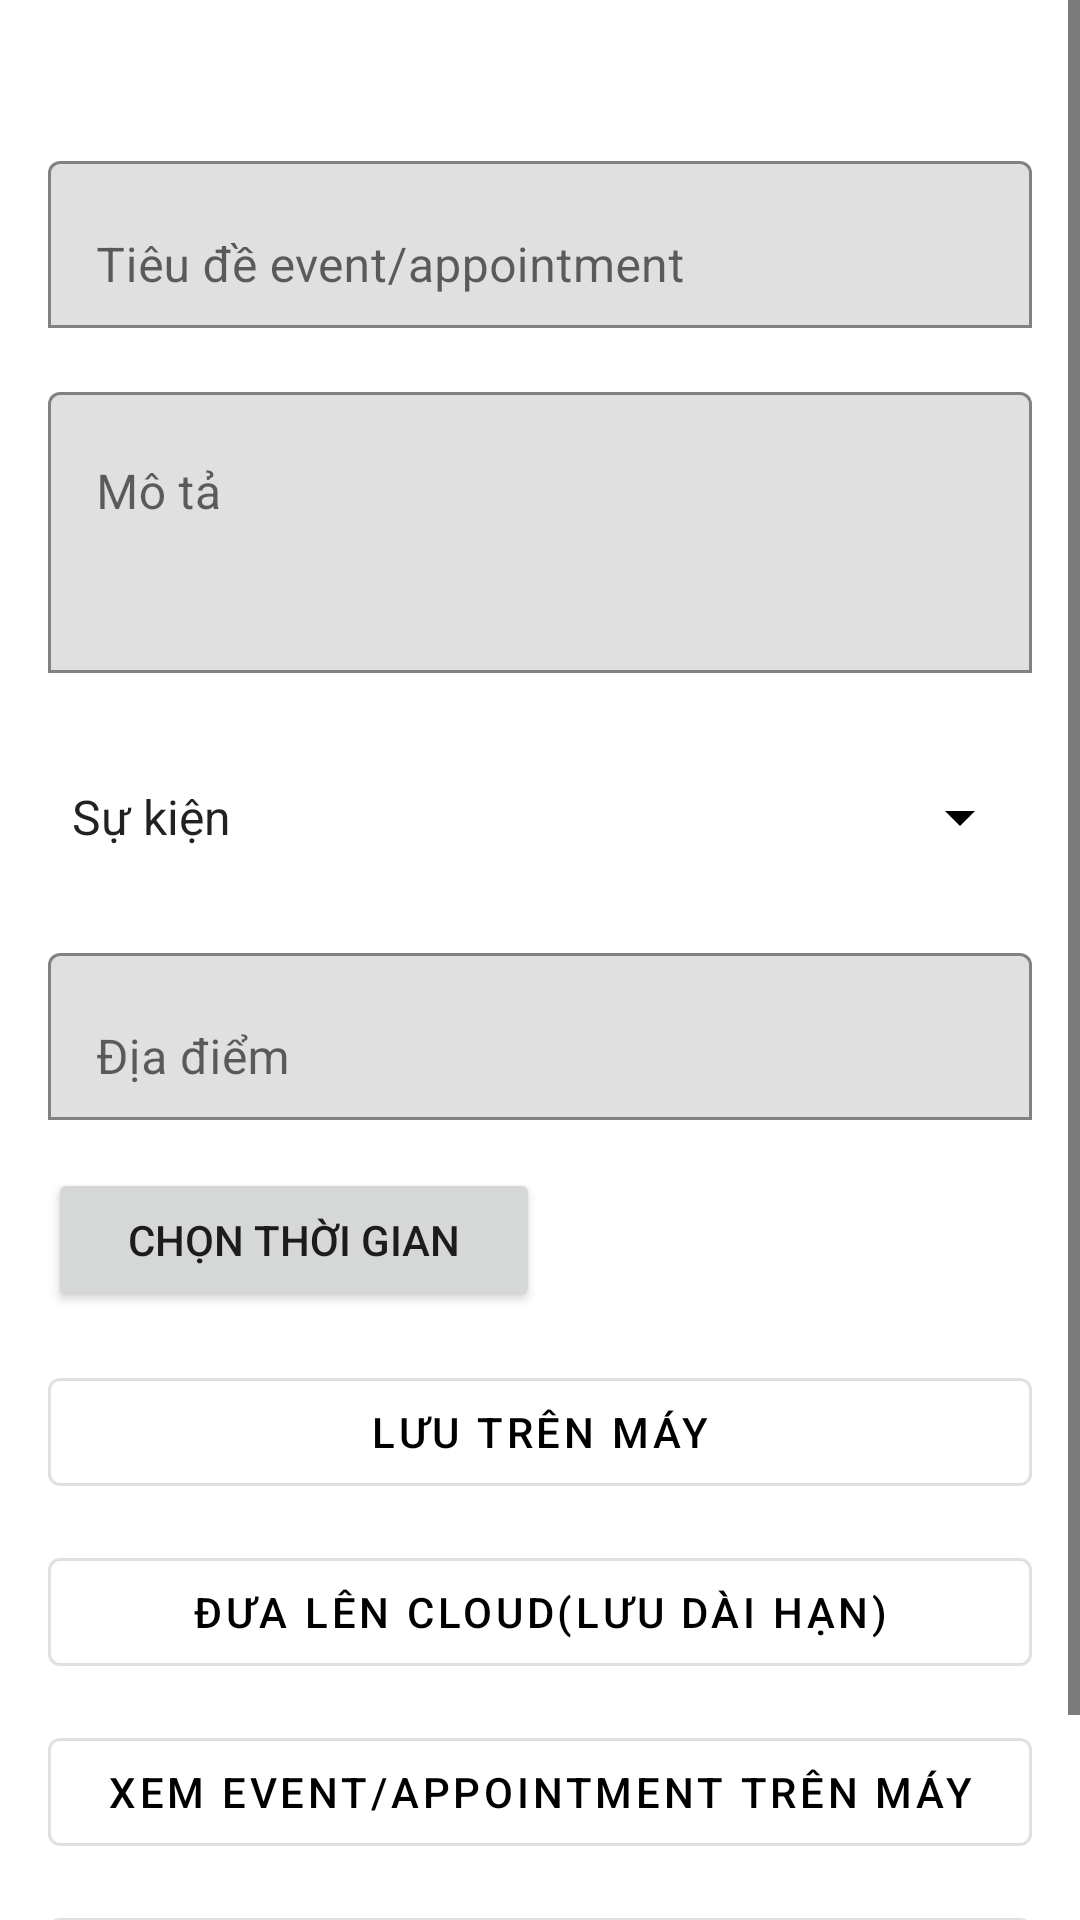

Here is an Android app screen rendered from its layout file. Give the layout XML and the strings, colors and styles it references.
<!-- AndroidManifest.xml: application theme Theme.FitnessTrackingApp -->
<!-- res/layout/fragment_event_management.xml -->
<?xml version="1.0" encoding="utf-8"?>
<ScrollView xmlns:android="http://schemas.android.com/apk/res/android"
    xmlns:app="http://schemas.android.com/apk/res-auto"
    android:layout_width="match_parent"
    android:layout_height="match_parent"
    android:fillViewport="true">

    <LinearLayout
        android:layout_width="match_parent"
        android:layout_height="wrap_content"
        android:orientation="vertical"
        android:padding="16dp">

        
        <TextView
            android:layout_width="match_parent"
            android:layout_height="wrap_content"
            android:text="Event Management"
            android:textStyle="bold"
            android:textSize="18sp"
            android:layout_marginBottom="8dp"
            android:textColor="#FFFFFF"/>

        
        <com.google.android.material.textfield.TextInputLayout
            android:layout_width="match_parent"
            android:layout_height="wrap_content"
            app:boxBackgroundMode="outline"
            app:boxStrokeColor="@color/primary_dark"
            android:layout_marginBottom="16dp">

            <com.google.android.material.textfield.TextInputEditText
                android:id="@+id/etTitle"
                android:layout_width="match_parent"
                android:layout_height="wrap_content"
                android:hint="Tiêu đề event/appointment"/>
        </com.google.android.material.textfield.TextInputLayout>

        
        <com.google.android.material.textfield.TextInputLayout
            android:layout_width="match_parent"
            android:layout_height="wrap_content"
            app:boxBackgroundMode="outline"
            app:boxStrokeColor="@color/primary_dark"
            android:layout_marginBottom="24dp">

            <com.google.android.material.textfield.TextInputEditText
                android:id="@+id/etDesc"
                android:layout_width="match_parent"
                android:layout_height="wrap_content"
                android:hint="Mô tả"
                android:minLines="3"
                android:gravity="top"/>
        </com.google.android.material.textfield.TextInputLayout>

        <com.google.android.material.textfield.TextInputLayout
            android:layout_width="match_parent"
            android:layout_height="wrap_content"
            app:boxBackgroundMode="outline"
            app:boxStrokeColor="@color/primary_dark"
            android:layout_marginBottom="16dp">

            <Spinner
                android:id="@+id/spType"
                android:layout_width="match_parent"
                android:layout_height="wrap_content"
                android:entries="@array/event_types"
                android:minHeight="48dp"/>
        </com.google.android.material.textfield.TextInputLayout>

        <com.google.android.material.textfield.TextInputLayout
            android:layout_width="match_parent"
            android:layout_height="wrap_content"
            app:boxBackgroundMode="outline"
            app:boxStrokeColor="@color/primary_dark"
            android:layout_marginBottom="16dp">

            <com.google.android.material.textfield.TextInputEditText
                android:id="@+id/etLocation"
                android:layout_width="match_parent"
                android:layout_height="wrap_content"
                android:hint="Địa điểm"/>
        </com.google.android.material.textfield.TextInputLayout>

        
        <LinearLayout
            android:layout_width="match_parent"
            android:layout_height="wrap_content"
            android:orientation="horizontal"
            android:layout_marginBottom="16dp">

            <Button
                android:id="@+id/btnPickDateTime"
                android:layout_width="0dp"
                android:layout_height="wrap_content"
                android:layout_weight="1"
                android:text="Chọn thời gian"/>

            <TextView
                android:id="@+id/tvSelectedTime"
                android:layout_width="0dp"
                android:layout_height="wrap_content"
                android:layout_weight="1"
                android:padding="8dp"
                android:textColor="#FFFFFF"/>
        </LinearLayout>

        
        <com.google.android.material.button.MaterialButton
            android:id="@+id/btnSaveLocal"
            style="@style/Widget.MaterialComponents.Button.OutlinedButton"
            android:layout_width="match_parent"
            android:layout_height="wrap_content"
            android:layout_marginBottom="12dp"
            android:text="Lưu trên máy"/>

        <com.google.android.material.button.MaterialButton
            android:id="@+id/btnSync"
            style="@style/Widget.MaterialComponents.Button.OutlinedButton"
            android:layout_width="match_parent"
            android:layout_height="wrap_content"
            android:layout_marginBottom="12dp"
            android:text="Đưa lên cloud(Lưu dài hạn)"/>

        <com.google.android.material.button.MaterialButton
            android:id="@+id/btnViewLocal"
            style="@style/Widget.MaterialComponents.Button.OutlinedButton"
            android:layout_width="match_parent"
            android:layout_height="wrap_content"
            android:layout_marginBottom="12dp"
            android:text="Xem Event/Appointment trên máy"/>

        <com.google.android.material.button.MaterialButton
            android:id="@+id/btnViewFirebase"
            style="@style/Widget.MaterialComponents.Button.OutlinedButton"
            android:layout_width="match_parent"
            android:layout_height="wrap_content"
            android:layout_marginBottom="12dp"
            android:text="Xem event/appointment trên cloud"/>
    </LinearLayout>
</ScrollView>
<!-- resources referenced by this layout -->
<resources>
  <string-array name="event_types">
          <item>Sự kiện</item>
          <item>Cuộc hẹn bác sĩ</item>
      </string-array>
  <color name="primary_dark">#000000</color>
  <style name="Theme.FitnessTrackingApp" parent="Theme.MaterialComponents.DayNight.NoActionBar">
          
          <item name="colorPrimary">@color/black</item>
          <item name="colorPrimaryVariant">@color/black</item>
          <item name="colorOnPrimary">@color/white</item>
          
          
          <item name="colorSecondary">@color/black</item>
          <item name="colorSecondaryVariant">@color/black</item>
          <item name="colorOnSecondary">@color/white</item>
          
          
          <item name="android:statusBarColor">@color/black</item>
          
          
          <item name="android:colorBackground">@color/white</item>
          <item name="colorSurface">@color/white</item>
          <item name="colorOnSurface">@color/black</item>
          
          
          <item name="colorAccent">@color/black</item>
          <item name="colorControlNormal">@color/black</item>
          <item name="colorControlActivated">@color/black</item>
          <item name="colorControlHighlight">@color/text_secondary</item>
      </style>
  <color name="black">#000000</color>
  <color name="white">#FFFFFF</color>
  <color name="text_secondary">#555555</color>
</resources>
